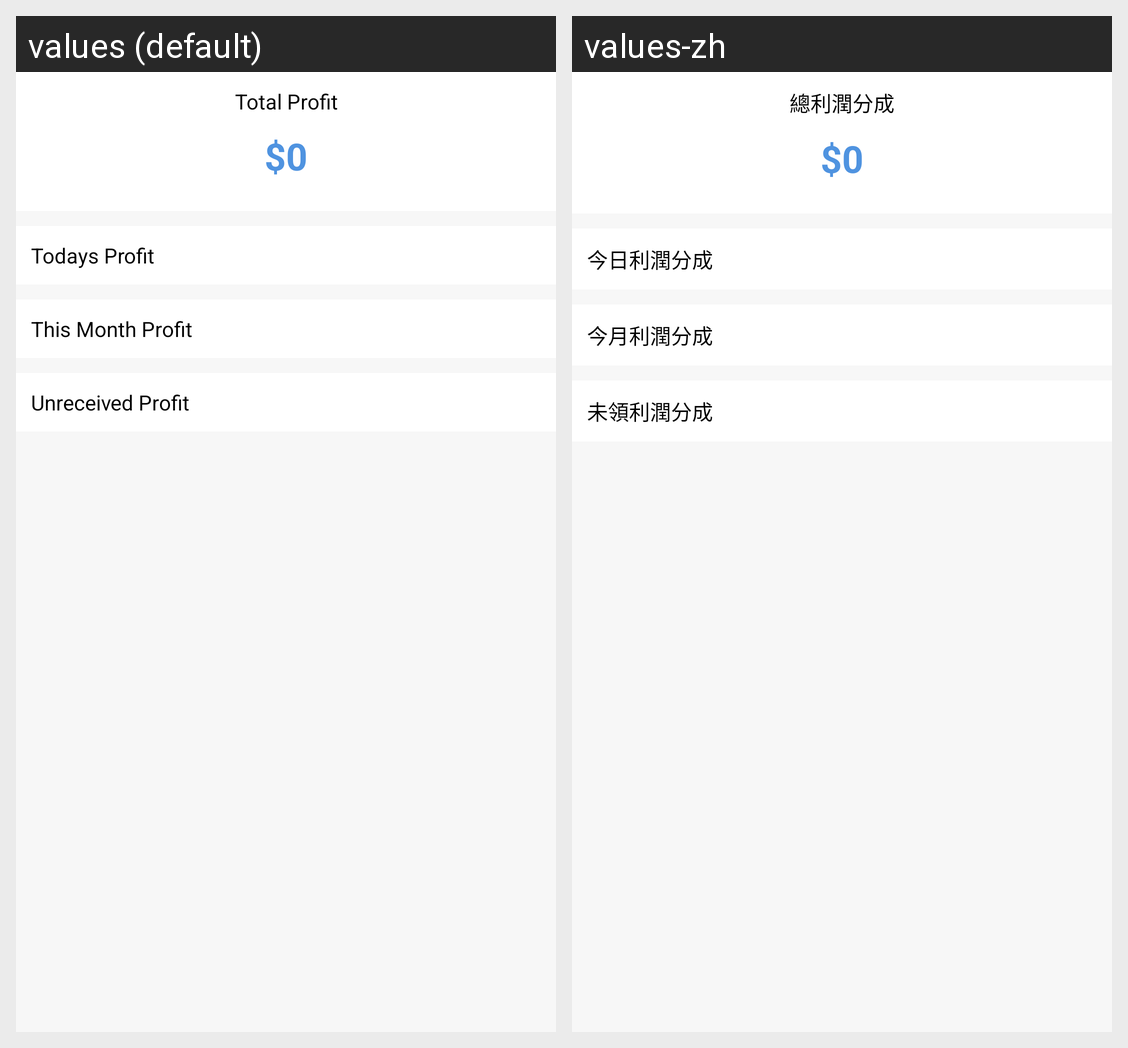

The Android screen above is rendered under two locales of the same app. Produce the string resources it draws, with the default and per-locale values.
Android screen res/layout/view_user_profit_details.xml rendered under 2 locales, left to right: values (default), values-zh. Device: Nexus 5 (rendered at 1080×1920; each locale shown at half size, 540×960, under a caption strip naming it); theme AppTheme.
Strings drawn on this screen, with the default value and each locale's value (text and hints the layout hard-codes, and strings that could not be matched under every locale, appear in the picture but are not listed):

total_profit
  values: Total Profit
  values-zh: 總利潤分成

todays_profit
  values: Todays Profit
  values-zh: 今日利潤分成

this_month_profit
  values: This Month Profit
  values-zh: 今月利潤分成

unreceived_profit
  values: Unreceived Profit
  values-zh: 未領利潤分成
